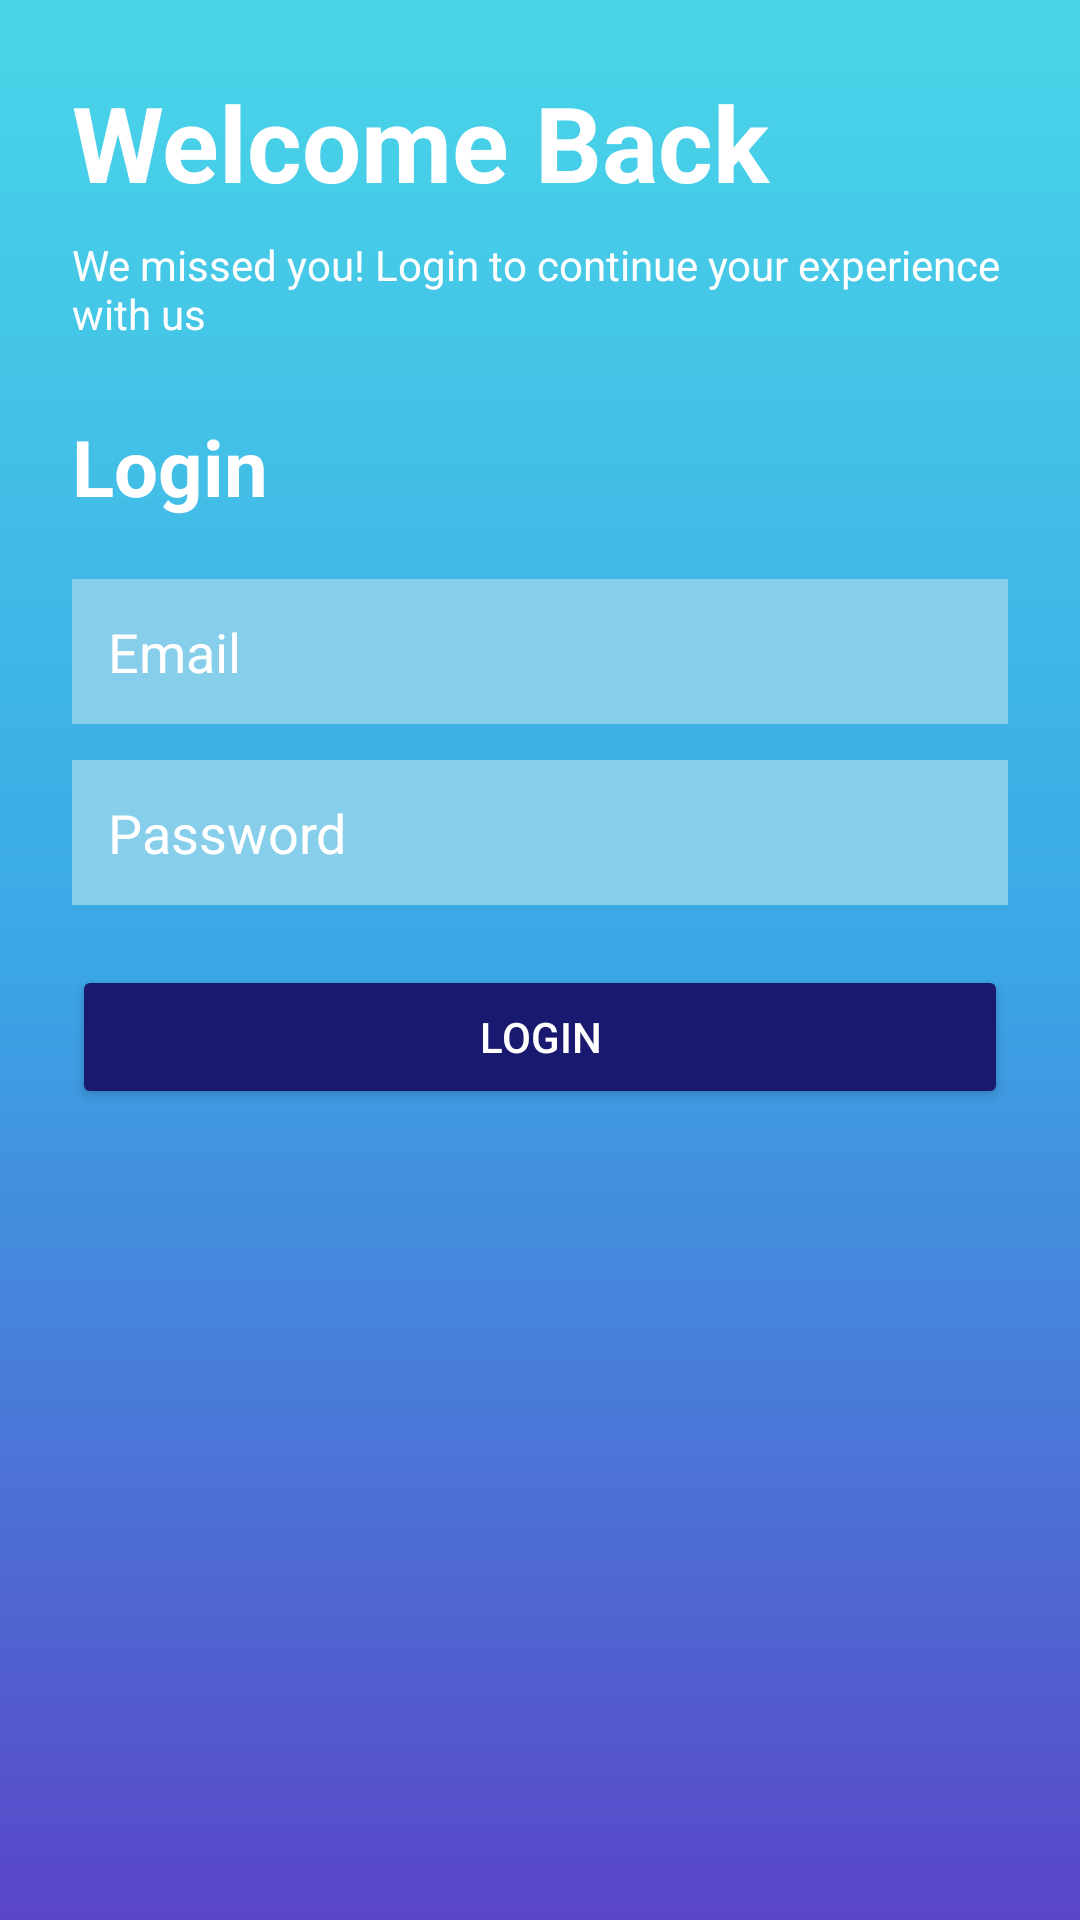

The Android layout XML behind this screen, and the referenced resources:
<!-- AndroidManifest.xml: application theme Theme.Aplikasilari -->
<!-- res/layout/fragment_login.xml -->
<?xml version="1.0" encoding="utf-8"?>
<ScrollView xmlns:android="http://schemas.android.com/apk/res/android"
    android:layout_width="match_parent"
    android:layout_height="match_parent"
    android:background="@drawable/bg_gradient">

    <LinearLayout
        android:layout_width="match_parent"
        android:layout_height="wrap_content"
        android:orientation="vertical"
        android:padding="24dp">

        <TextView
            android:layout_width="359dp"
            android:layout_height="wrap_content"
            android:layout_marginBottom="8dp"
            android:text="Welcome Back"
            android:textColor="#FFFFFF"
            android:textSize="35sp"
            android:textStyle="bold" />

        <TextView
            android:layout_width="wrap_content"
            android:layout_height="wrap_content"
            android:text="We missed you! Login to continue your experience with us"
            android:textColor="#FFFFFF"
            android:layout_marginBottom="24dp"/>

        <TextView
            android:text="Login"
            android:textColor="#FFFFFF"
            android:textSize="26sp"
            android:textStyle="bold"
            android:layout_marginBottom="20dp"
            android:layout_width="wrap_content"
            android:layout_height="wrap_content"/>

        <EditText
            android:id="@+id/et_email"
            android:layout_width="match_parent"
            android:layout_height="wrap_content"
            android:layout_marginBottom="12dp"
            android:background="#87CEEB"
            android:hint="Email"
            android:inputType="textEmailAddress"
            android:padding="12dp"
            android:textColor="#FFFFFF"
            android:textColorHint="#FFFFFF" />

        <EditText
            android:id="@+id/et_password"
            android:hint="Password"
            android:inputType="textPassword"
            android:textColor="#FFFFFF"
            android:textColorHint="#FFFFFF"
            android:background="#87CEEB"
            android:padding="12dp"
            android:layout_marginBottom="20dp"
            android:layout_width="match_parent"
            android:layout_height="wrap_content"/>

        <Button
            android:id="@+id/btn_login"
            android:text="Login"
            android:textColor="#FFFFFF"
            android:backgroundTint="#191970"
            android:layout_width="match_parent"
            android:layout_height="wrap_content"/>

    </LinearLayout>

</ScrollView>
<!-- resources referenced by this layout -->
<resources>
  <!-- drawable bg_gradient (drawable) -->
  <?xml version="1.0" encoding="utf-8"?>
  <shape xmlns:android="http://schemas.android.com/apk/res/android">
      <gradient
          android:startColor="#49D6E8"
          android:centerColor="#3BA7E6"
          android:endColor="#5A45C8"
          android:angle="270" />
  </shape>
  <style name="Theme.Aplikasilari" parent="Base.Theme.Aplikasilari" />
  <style name="Base.Theme.Aplikasilari" parent="Theme.Material3.DayNight.NoActionBar">
          
          
      </style>
</resources>
